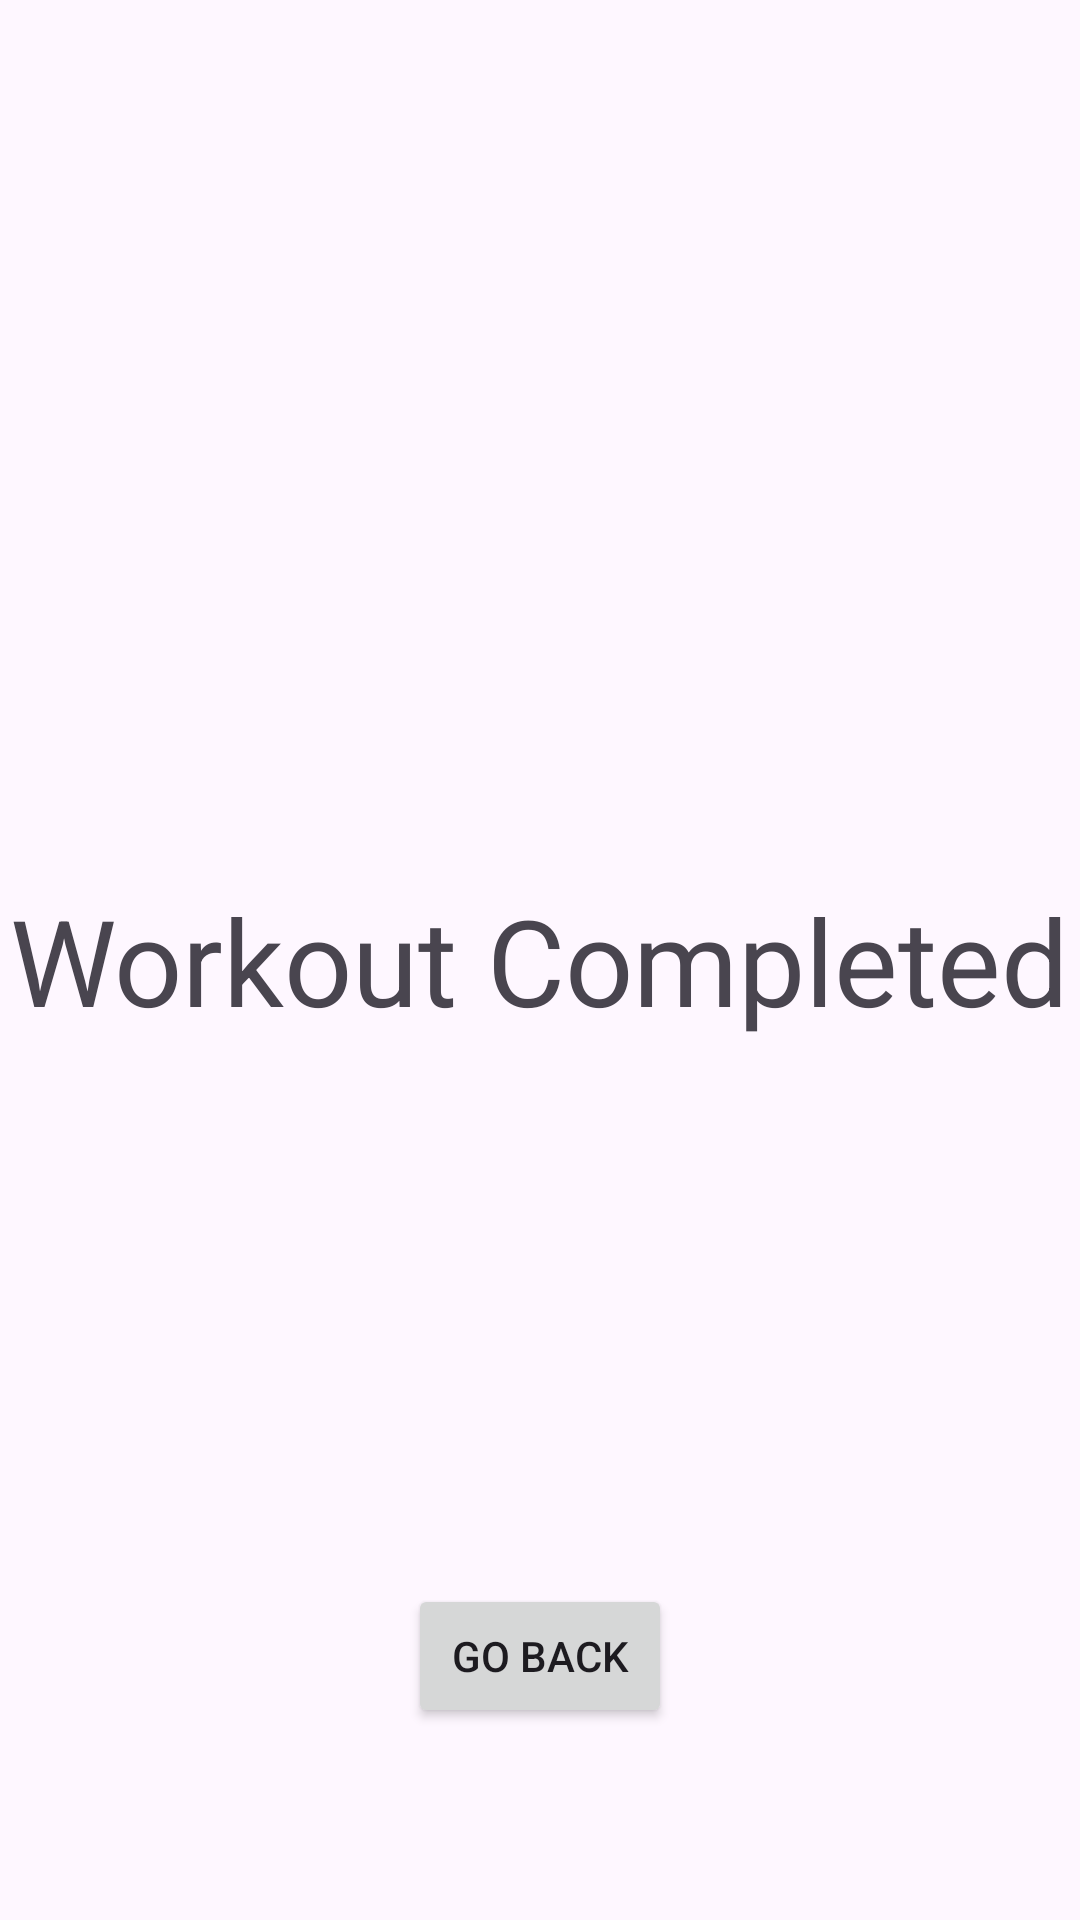

Write the Android layout XML for this screen, with the resource values it uses.
<!-- AndroidManifest.xml: application theme Theme.WorkoutApp2 -->
<!-- res/layout/activity_workout_passed.xml -->
<?xml version="1.0" encoding="utf-8"?>
<androidx.constraintlayout.widget.ConstraintLayout
    xmlns:android="http://schemas.android.com/apk/res/android"
    xmlns:app="http://schemas.android.com/apk/res-auto"
    xmlns:tools="http://schemas.android.com/tools"
    android:id="@+id/main"
    android:layout_width="match_parent"
    android:layout_height="match_parent"
    tools:context=".WorkoutPassed"
    android:background="@color/scheduleAdapter">

    <TextView
        android:layout_width="wrap_content"
        android:layout_height="wrap_content"
        app:layout_constraintStart_toStartOf="parent"
        app:layout_constraintEnd_toEndOf="parent"
        app:layout_constraintTop_toTopOf="parent"
        app:layout_constraintBottom_toBottomOf="parent"
        android:text="Workout Completed"
        android:textSize="40sp">
    </TextView>

    <Button
        android:layout_width="wrap_content"
        android:layout_height="wrap_content"
        app:layout_constraintStart_toStartOf="parent"
        app:layout_constraintEnd_toEndOf="parent"
        app:layout_constraintBottom_toBottomOf="parent"
        android:layout_marginBottom="64dp"
        android:text="Go Back"
        android:id="@+id/wktBack">
    </Button>
</androidx.constraintlayout.widget.ConstraintLayout>
<!-- resources referenced by this layout -->
<resources>
  <style name="Theme.WorkoutApp2" parent="Base.Theme.WorkoutApp2" />
  <style name="Base.Theme.WorkoutApp2" parent="Theme.Material3.DayNight.NoActionBar">
          
          
      </style>
</resources>
